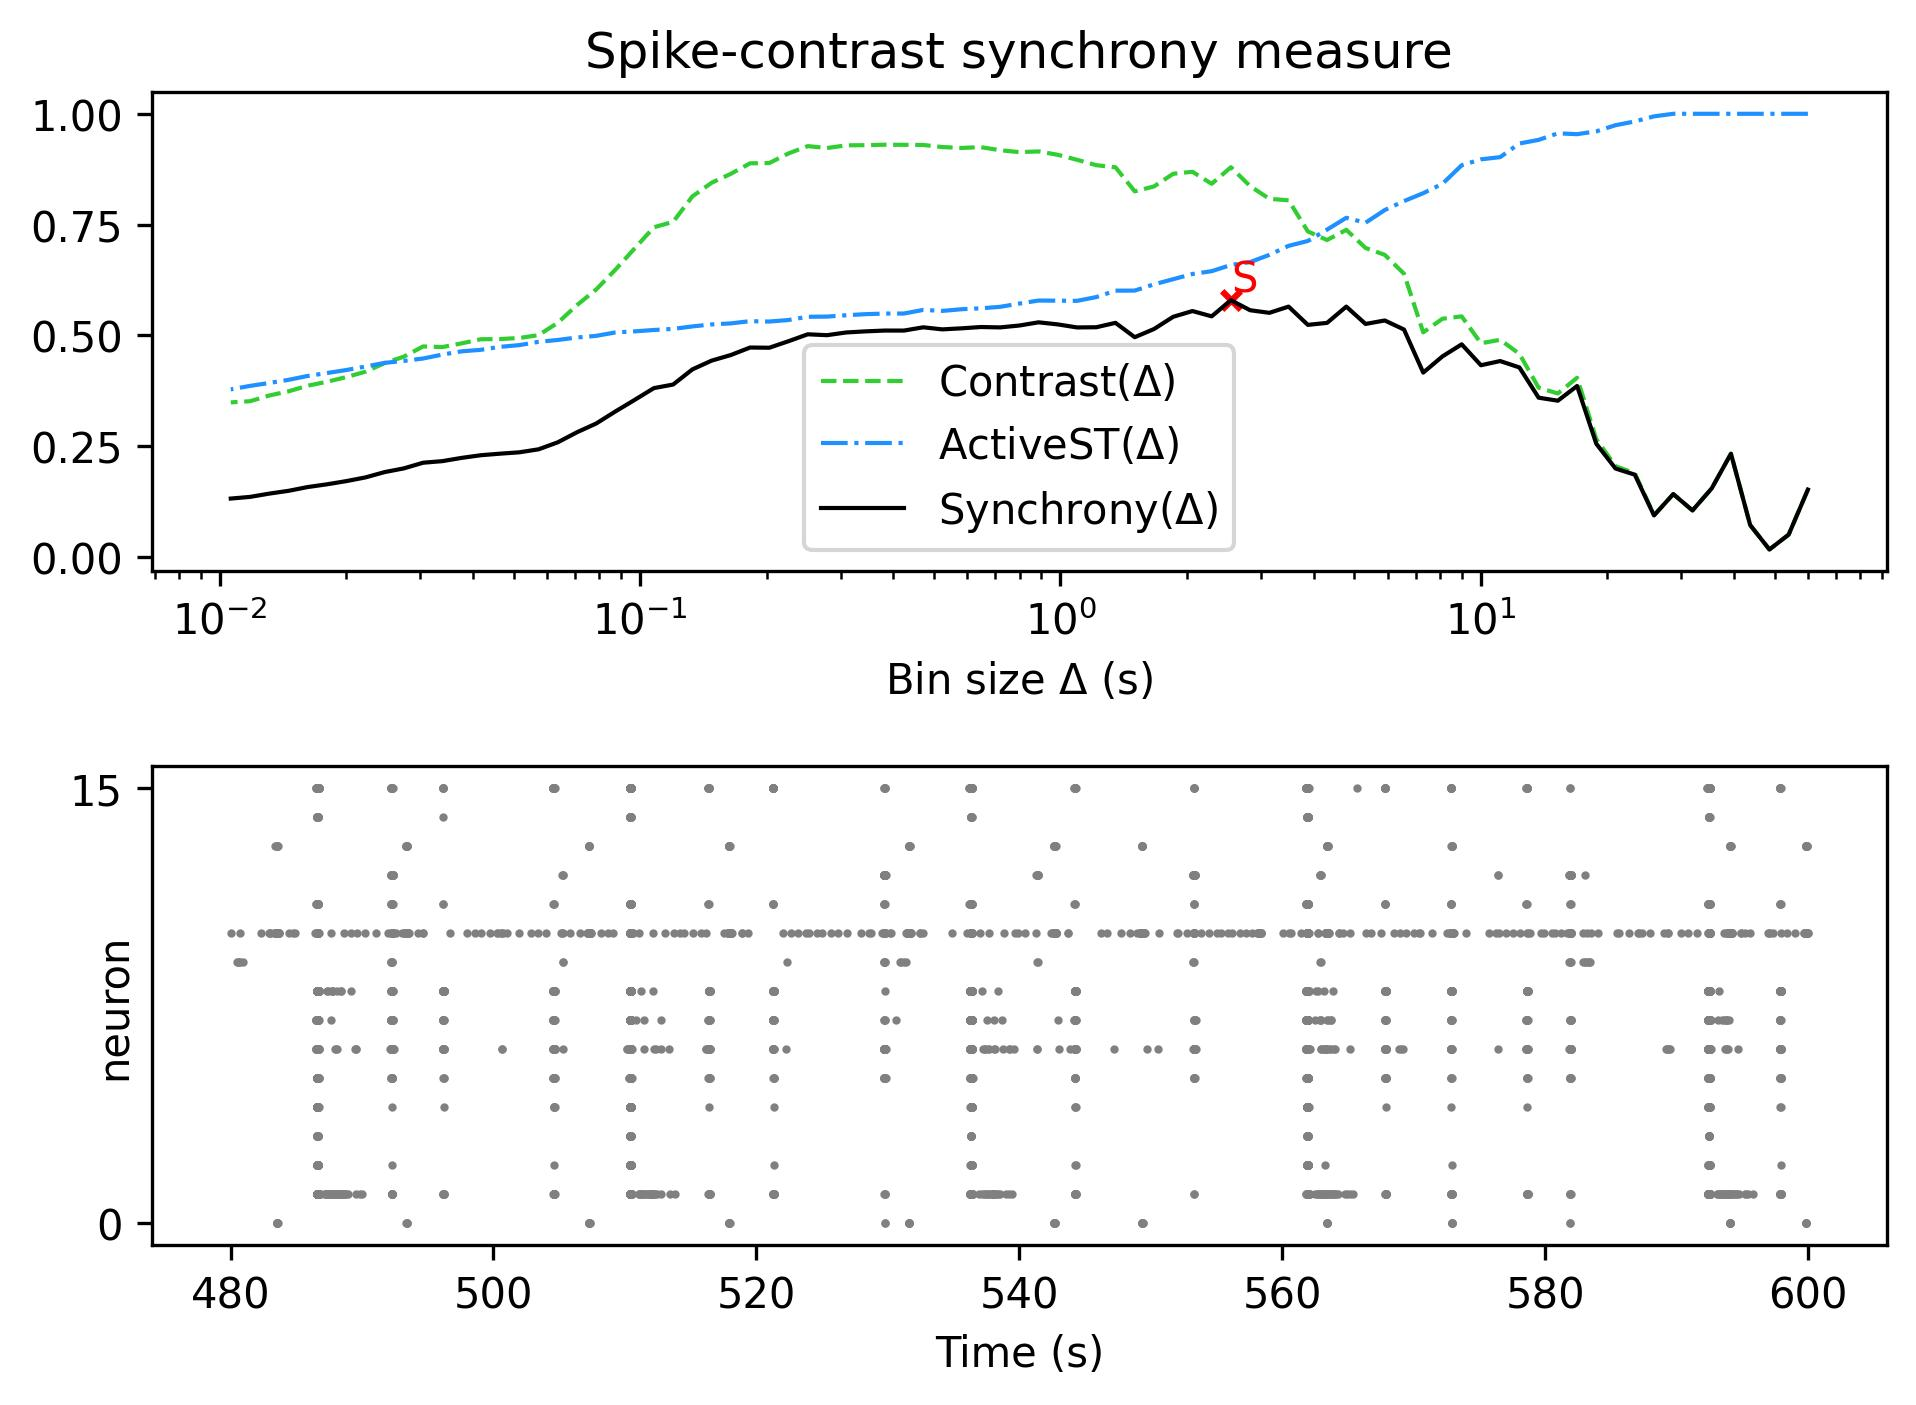

The table this chart was drawn from, first rows:
, Spike-contrast (60.0 s), Spike-contrast (54.0 s), Spike-contrast (48.6 s), Spike-contrast (43.74 s), Spike-contrast (39.366 s), Spike-contrast (35.429 s), Spike-contrast (31.886 s), Spike-contrast (28.698 s), Spike-contrast (25.828 s), Spike-contrast (23.245 s), Spike-contrast (20.921 s), Spike-contrast (18.829 s), Spike-contrast (16.946 s), Spike-contrast (15.251 s), Spike-contrast (13.726 s), Spike-contrast (12.353 s), Spike-contrast (11.118 s), Spike-contrast (10.006 s), Spike-contrast (9.006 s), Spike-contrast (8.105 s), Spike-contrast (7.295 s), Spike-contrast (6.565 s), Spike-contrast (5.909 s)
0, 0.1522, 0.05066, 0.01712, 0.07212, 0.2331, 0.155, 0.1052, 0.1421, 0.09396, 0.1859, 0.1997, 0.2554, 0.3859, 0.3528, 0.3595, 0.4278, 0.4422, 0.4327, 0.4799, 0.4527, 0.4161, 0.5133, 0.5337
